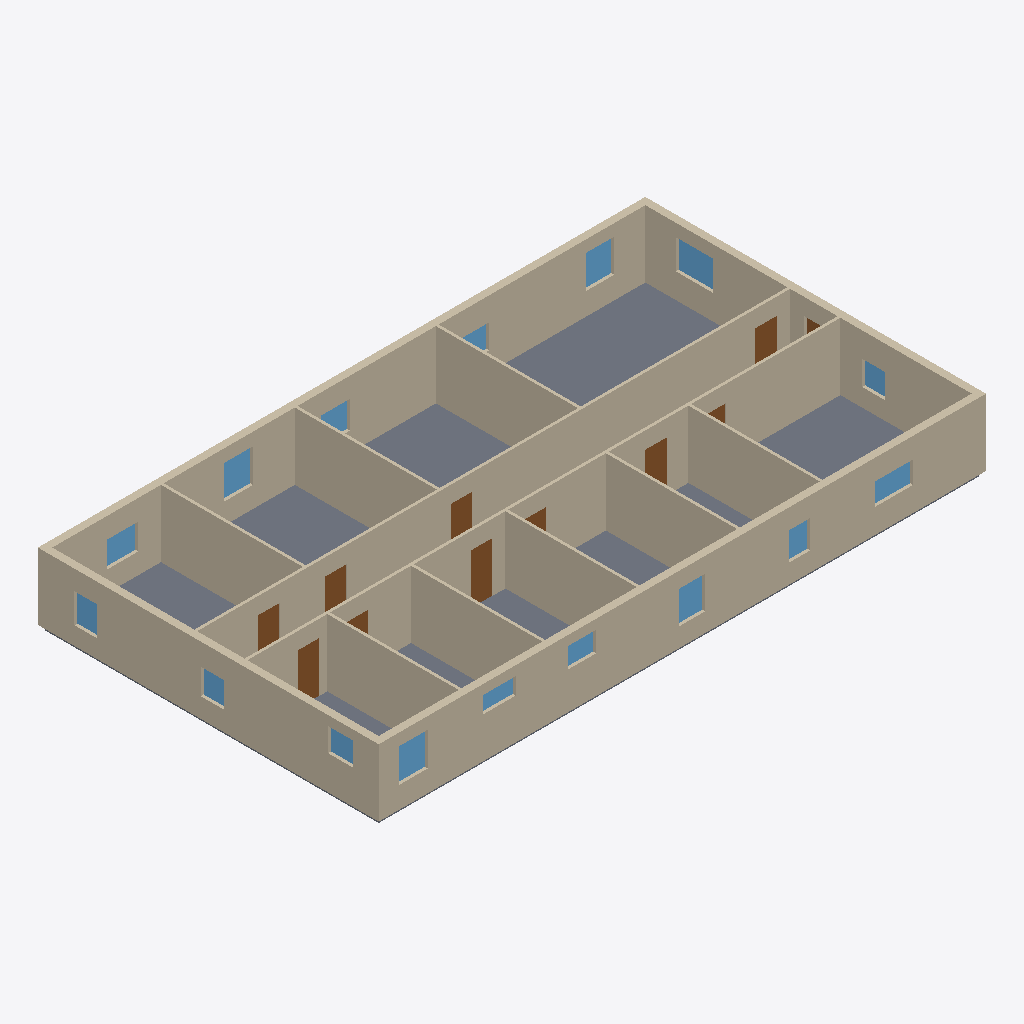
Isometric view of an IFC building model (IFC-SPF (STEP), schema IFC4, length unit metre), seen from the south-west, elements coloured by IFC class: 34 walls (beige), 16 windows (light blue), 11 doors (brown), 1 slab (grey).
Extent 25.4 m × 14.2 m × 3.0 m (x, y, z). Storeys (1): Ground Floor at 0.00 m. Elements (62): 34 IfcWall, 16 IfcWindow, 11 IfcDoor, 1 IfcSlab.

HEADER;
FILE_DESCRIPTION(('ViewDefinition [CoordinationView]'),'2;1');
FILE_NAME('','2026-08-31T09:37:19',(''),(''),'IfcOpenShell 0.8.5-1c5b825','IfcOpenShell 0.8.5-1c5b825','');
FILE_SCHEMA(('IFC4'));
ENDSEC;
DATA;
#10=IFCPROJECT('0doNxfkBfDyAgj9fyP7qb5',$,'SynthPlan sample_00011',$,$,$,$,(#8),#5);
#14=IFCSITE('0EQ_KCtwLEOes7$2SzmKW9',$,'Site',$,$,#13,$,$,.ELEMENT.,$,$,$,$,$);
#18=IFCBUILDING('2Ozu9zzIHCieRLfaVtz$l7',$,'Building',$,$,#17,$,$,.ELEMENT.,$,$,$);
#22=IFCBUILDINGSTOREY('3DA2k32KP2WQrjn_9M8H5B',$,'Ground Floor',$,$,#21,$,$,.ELEMENT.,0.0);
#42=IFCSLAB('0LUzWv0cH8OfT4ASoRtX00',$,'Floor',$,$,#28,#41,$,.FLOOR.);
#617=IFCWALL('1mCDeBSef1A93GXBzZy$lR',$,'W34',$,$,#607,#616,$,$);
#515=IFCWALL('0d$quE5A96f8LQJgbwO656',$,'W28',$,$,#505,#514,$,$);
#532=IFCWALL('2IRU4BIyjABfGklh$7EbIN',$,'W29',$,$,#522,#531,$,$);
#396=IFCWALL('0qPu22oSL8mRsqsheHNO87',$,'W21',$,$,#386,#395,$,$);
#209=IFCWALL('3kCr9XQWjDFvK4gO$k17Uu',$,'W10',$,$,#199,#208,$,$);
#141=IFCWALL('29fbOGa4j2WRoCqMwysi2i',$,'W6',$,$,#131,#140,$,$);
#583=IFCWALL('1pKmVV94n9fOWi4LZtumc_',$,'W32',$,$,#573,#582,$,$);
#311=IFCWALL('39BE1ArzLFyO5mgEb1VKpC',$,'W16',$,$,#301,#310,$,$);
#345=IFCWALL('2GdMd36_zEbArw3iE_nnky',$,'W18',$,$,#335,#344,$,$);
#328=IFCWALL('297OOR7HXAlvJxFR0FNoHP',$,'W17',$,$,#318,#327,$,$);
#600=IFCWALL('3tRJjxMTL2w9SQj_J5qrI2',$,'W33',$,$,#590,#599,$,$);
#498=IFCWALL('2$5m0hJuzDhuL0VsfAsSNT',$,'W27',$,$,#488,#497,$,$);
#260=IFCWALL('11Nf7Rs2f4sunlZoHpu_9P',$,'W13',$,$,#250,#259,$,$);
#226=IFCWALL('02xNWPQDLF7wXOnRYXLrNP',$,'W11',$,$,#216,#225,$,$);
#294=IFCWALL('3Ioc3vrOrDHvYS9HcdhTqy',$,'W15',$,$,#284,#293,$,$);
#243=IFCWALL('03ureGF1j4semDDSZ4OpEi',$,'W12',$,$,#233,#242,$,$);
#277=IFCWALL('2YpawIC45E5QduDkk0CnvR',$,'W14',$,$,#267,#276,$,$);
#566=IFCWALL('22x2HApADFoQ3CaZvzU0oL',$,'W31',$,$,#556,#565,$,$);
#447=IFCWALL('21jFmnwBfAlx24z8MVAf7D',$,'W24',$,$,#437,#446,$,$);
#192=IFCWALL('3qb8eQRQzEYx79Lg3iEiZY',$,'W9',$,$,#182,#191,$,$);
#464=IFCWALL('10imMqmhT8ngkxD3tUEUj8',$,'W25',$,$,#454,#463,$,$);
#175=IFCWALL('0jtkEk5FHDqQy_1dysNYAX',$,'W8',$,$,#165,#174,$,$);
#430=IFCWALL('2TzeRxUJnFJgLU$W7n6Trn',$,'W23',$,$,#420,#429,$,$);
#413=IFCWALL('21linBVZL04ONlqqnqDgmh',$,'W22',$,$,#403,#412,$,$);
#481=IFCWALL('1VSbTXWT594eZ13gb87Y0N',$,'W26',$,$,#471,#480,$,$);
#549=IFCWALL('1u$hrQMyrFlBMLmtNHG7iJ',$,'W30',$,$,#539,#548,$,$);
#107=IFCWALL('3qd6XC3ODFNh8S5kZTHXFv',$,'W4',$,$,#97,#106,$,$);
#158=IFCWALL('1bghKt0GDC$uevGeVNL7cp',$,'W7',$,$,#148,#157,$,$);
#73=IFCWALL('0LBAfJ58f5txLVAuEs1_Jc',$,'W2',$,$,#63,#72,$,$);
#90=IFCWALL('0h7DQAytnB6gchVHmCpLXS',$,'W3',$,$,#80,#89,$,$);
#379=IFCWALL('1lNl6x8R91CvOH4gbT8te1',$,'W20',$,$,#369,#378,$,$);
#124=IFCWALL('0pr4Qi1tX3CvV_mQ6bczNQ',$,'W5',$,$,#114,#123,$,$);
#56=IFCWALL('1NEb5Hii1ELBDIZR_Pb80h',$,'W1',$,$,#46,#55,$,$);
#362=IFCWALL('0UYu18pMb3yvvLv0UTwaGK',$,'W19',$,$,#352,#361,$,$);
#709=IFCDOOR('2n9AW5AWL7HP4tPcrkcQbN',$,'D3',$,$,#706,#708,$,2.1,0.9,$,$,$);
#647=IFCDOOR('0sNxlqSCf8S9isLXmzNMg6',$,'D1',$,$,#644,#646,$,2.1,0.9,$,$,$);
#1352=IFCWINDOW('3RRR7NvxD0ahHxTfrqaj3E',$,'N14',$,$,#1349,#1351,$,1.2399999999999998,1.55,$,$,$);
#1044=IFCWINDOW('1KmxBdsGD8E99GL52hyijw',$,'N3',$,$,#1041,#1043,$,1.4,1.2,$,$,$);
#1296=IFCWINDOW('2PI8Ev$fHEbeA7enj0yBZr',$,'N12',$,$,#1293,#1295,$,1.4,1.2,$,$,$);
#1380=IFCWINDOW('1$QV33TGj70Oz5qRzn3gyK',$,'N15',$,$,#1377,#1379,$,1.38,1.2,$,$,$);
#1128=IFCWINDOW('1i0MB$np1BuBgo6vgfYlZu',$,'N6',$,$,#1125,#1127,$,1.3599999999999999,1.1,$,$,$);
#926=IFCDOOR('1R4PAylQn0a8aNkTU8_HyR',$,'D10',$,$,#923,#925,$,2.1,0.9,$,$,$);
#771=IFCDOOR('2U9q$AUxH8GfNqd26lJbgg',$,'D5',$,$,#768,#770,$,2.1,0.9,$,$,$);
#1212=IFCWINDOW('00F4uHLTjAYu0BD8fzg4fq',$,'N9',$,$,#1209,#1211,$,0.9199999999999999,1.6,$,$,$);
#833=IFCDOOR('2Z9ZByhb9AHv1IlBpdS1VC',$,'D7',$,$,#830,#832,$,2.1,0.9,$,$,$);
#895=IFCDOOR('3r9BdBTbHELPkm6JgnUwts',$,'D9',$,$,#892,#894,$,2.1,0.9,$,$,$);
#864=IFCDOOR('1NY4RXvP53kfH_$PQBQGtf',$,'D8',$,$,#861,#863,$,2.1,0.9,$,$,$);
#1268=IFCWINDOW('3_eiPDYSb7rPc756pSP2w5',$,'N11',$,$,#1265,#1267,$,1.08,1.3,$,$,$);
#1240=IFCWINDOW('3jy6AsjPTEShS9KyPjp$rT',$,'N10',$,$,#1237,#1239,$,1.23,0.95,$,$,$);
#988=IFCWINDOW('14n2Kl8X112g8lDugz4oOj',$,'N1',$,$,#985,#987,$,1.0699999999999998,1.0,$,$,$);
#1016=IFCWINDOW('3GJ0e5u4PBYezjKPqSETUI',$,'N2',$,$,#1013,#1015,$,0.98,1.05,$,$,$);
#1156=IFCWINDOW('2WMwmTvBP0FfgaPLpMktRY',$,'N7',$,$,#1153,#1155,$,1.17,0.9,$,$,$);
#1100=IFCWINDOW('3j4xLOkCT5eP1Zukvg2Fde',$,'N5',$,$,#1097,#1099,$,0.8499999999999999,1.2,$,$,$);
#1184=IFCWINDOW('07B56sJ_n0vvB1Ey5DVPij',$,'N8',$,$,#1181,#1183,$,1.02,0.95,$,$,$);
#1324=IFCWINDOW('3EPvbYouDC2feaoP8YaTI3',$,'N13',$,$,#1321,#1323,$,1.15,1.2,$,$,$);
#1072=IFCWINDOW('2WL2YrQPz9DRAhi_ez7Xsq',$,'N4',$,$,#1069,#1071,$,0.7,1.35,$,$,$);
#1408=IFCWINDOW('1VW1dWEKfC0fa$mgJ9Twxm',$,'N16',$,$,#1405,#1407,$,1.01,1.25,$,$,$);
#678=IFCDOOR('2UEYD$_Cb86fYwMWw14j39',$,'D2',$,$,#675,#677,$,2.1,0.9,$,$,$);
#740=IFCDOOR('1Imo7dyQnEEhJPYvcjEj2b',$,'D4',$,$,#737,#739,$,2.1,0.9,$,$,$);
#802=IFCDOOR('2N0$$S7uL5zhLqpio3Ej8D',$,'D6',$,$,#799,#801,$,2.1,0.9,$,$,$);
#957=IFCDOOR('0ZwHYpevTAt94CRM3XaBKH',$,'D11',$,$,#954,#956,$,2.1,1.0,$,$,$);
ENDSEC;
